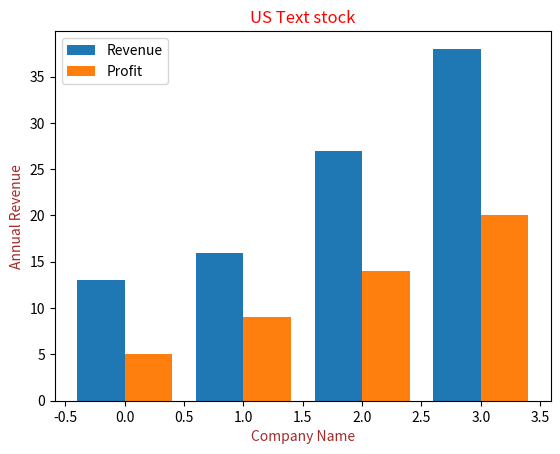

Generate this figure with matplotlib:
import matplotlib.pyplot as plt
import numpy as np

company=["Google","Facebook","Amazon", "Microsoft"]
revenue=[13,16,27,38]
Profit=[5, 9, 14,20]




x=np.arange(len(company))

plt.title("US Text stock", color="red")

plt.xlabel("Company Name", color="brown")

plt.ylabel("Annual Revenue", color="brown")

plt.bar(x-0.2, revenue,  label="Revenue", width=0.4)
plt.bar(x+0.2, Profit,  label="Profit", width=0.4)

# Horizontal Plot 
#plt.barh(x-0.2, revenue,  label="Revenue")

#plt.barh(x+0.2, Profit,  label="Profit")

plt.legend()
plt.show()